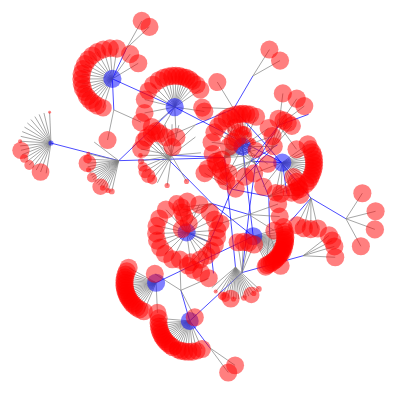
D3 v4 page, settled after 480 driven frames (8 s of simulated time); the page loaded 1 data file(s).



var svg = d3.select("svg"),
    width = +svg.attr("width"),
    height = +svg.attr("height");

var simulation = d3.forceSimulation()
    .force("link", d3.forceLink().id(function(d) { return d.id; }))
    .force("charge", d3.forceManyBody().strength(-1))
    .force("center", d3.forceCenter(width / 2, height / 2));

d3.json("test.json", function(error, graph) {
  if (error) throw error;

  var link = svg.append("g")
      .attr("class", "links")
    .selectAll("line")
    .data(graph.links)
    .enter().append("line")
    .style('stroke', function(d){ return d.group==0 ? 'blue' : 'gray' })
    .style('opacity', 0.7);

  var node = svg.append("g")
      .attr("class", "nodes")
    .selectAll("circle")
    .data(graph.nodes)

    .enter().append("circle")
      .attr("opacity", 0.5)
      .attr("r", function(d){ return d.fitness * 20})
      .attr("fill", function(d){ return d.group==0 ? 'blue' : 'red' })
      .call(d3.drag()
          .on("start", dragstarted)
          .on("drag", dragged)
          .on("end", dragended))
      .text(function(d) {
        return d.id;
      });;

  node.append("title")
      .text(function(d) { return d.id; });

  simulation
      .nodes(graph.nodes)
      .on("tick", ticked);

  simulation.force("link")
      .links(graph.links);

  function ticked() {
    link
        .attr("x1", function(d) { return d.source.x; })
        .attr("y1", function(d) { return d.source.y; })
        .attr("x2", function(d) { return d.target.x; })
        .attr("y2", function(d) { return d.target.y; });

    node
        .attr("cx", function(d) { return d.x; })
        .attr("cy", function(d) { return d.y; });
  }
});

function dragstarted(d) {
  if (!d3.event.active) simulation.alphaTarget(0.3).restart();
  d.fx = d.x;
  d.fy = d.y;
}

function dragged(d) {
  d.fx = d3.event.x;
  d.fy = d3.event.y;
}

function dragended(d) {
  if (!d3.event.active) simulation.alphaTarget(0);
  d.fx = null;
  d.fy = null;
}



### data: test.json
{
 "nodes": [
  {
   "group": 0,
   "id": "Kwal",
   "fitness": 0
  },
  {
   "group": 0,
   "id": "Dhan",
   "fitness": 0.4539
  },
  {
   "group": 0,
   "id": "Sbay",
   "fitness": 0.4537
  },
  {
   "group": 0,
   "id": "Cgui",
   "fitness": 0
  },
  {
   "group": 0,
   "id": "Soct",
   "fitness": 0.0
  },
  {
   "group": 0,
   "id": "Cgla",
   "fitness": 0
  },
  {
   "group": 0,
   "id": "Calb",
   "fitness": 0
  },
  {
   "group": 0,
   "id": "24",
   "fitness": 0.4553
  },
  "... 357 more items"
 ],
 "links": [
  {
   "source": "23",
   "group": 0,
   "target": "Ylip"
  },
  {
   "source": "23",
   "group": 0,
   "target": "Anid"
  },
  {
   "source": "23",
   "group": 0,
   "target": "24"
  },
  {
   "source": "24",
   "group": 0,
   "target": "40"
  },
  {
   "source": "24",
   "group": 0,
   "target": "25"
  },
  {
   "source": "40",
   "group": 0,
   "target": "Sjap"
  },
  {
   "source": "40",
   "group": 0,
   "target": "41"
  },
  {
   "source": "41",
   "group": 0,
   "target": "Soct"
  },
  "... 356 more items"
 ]
}